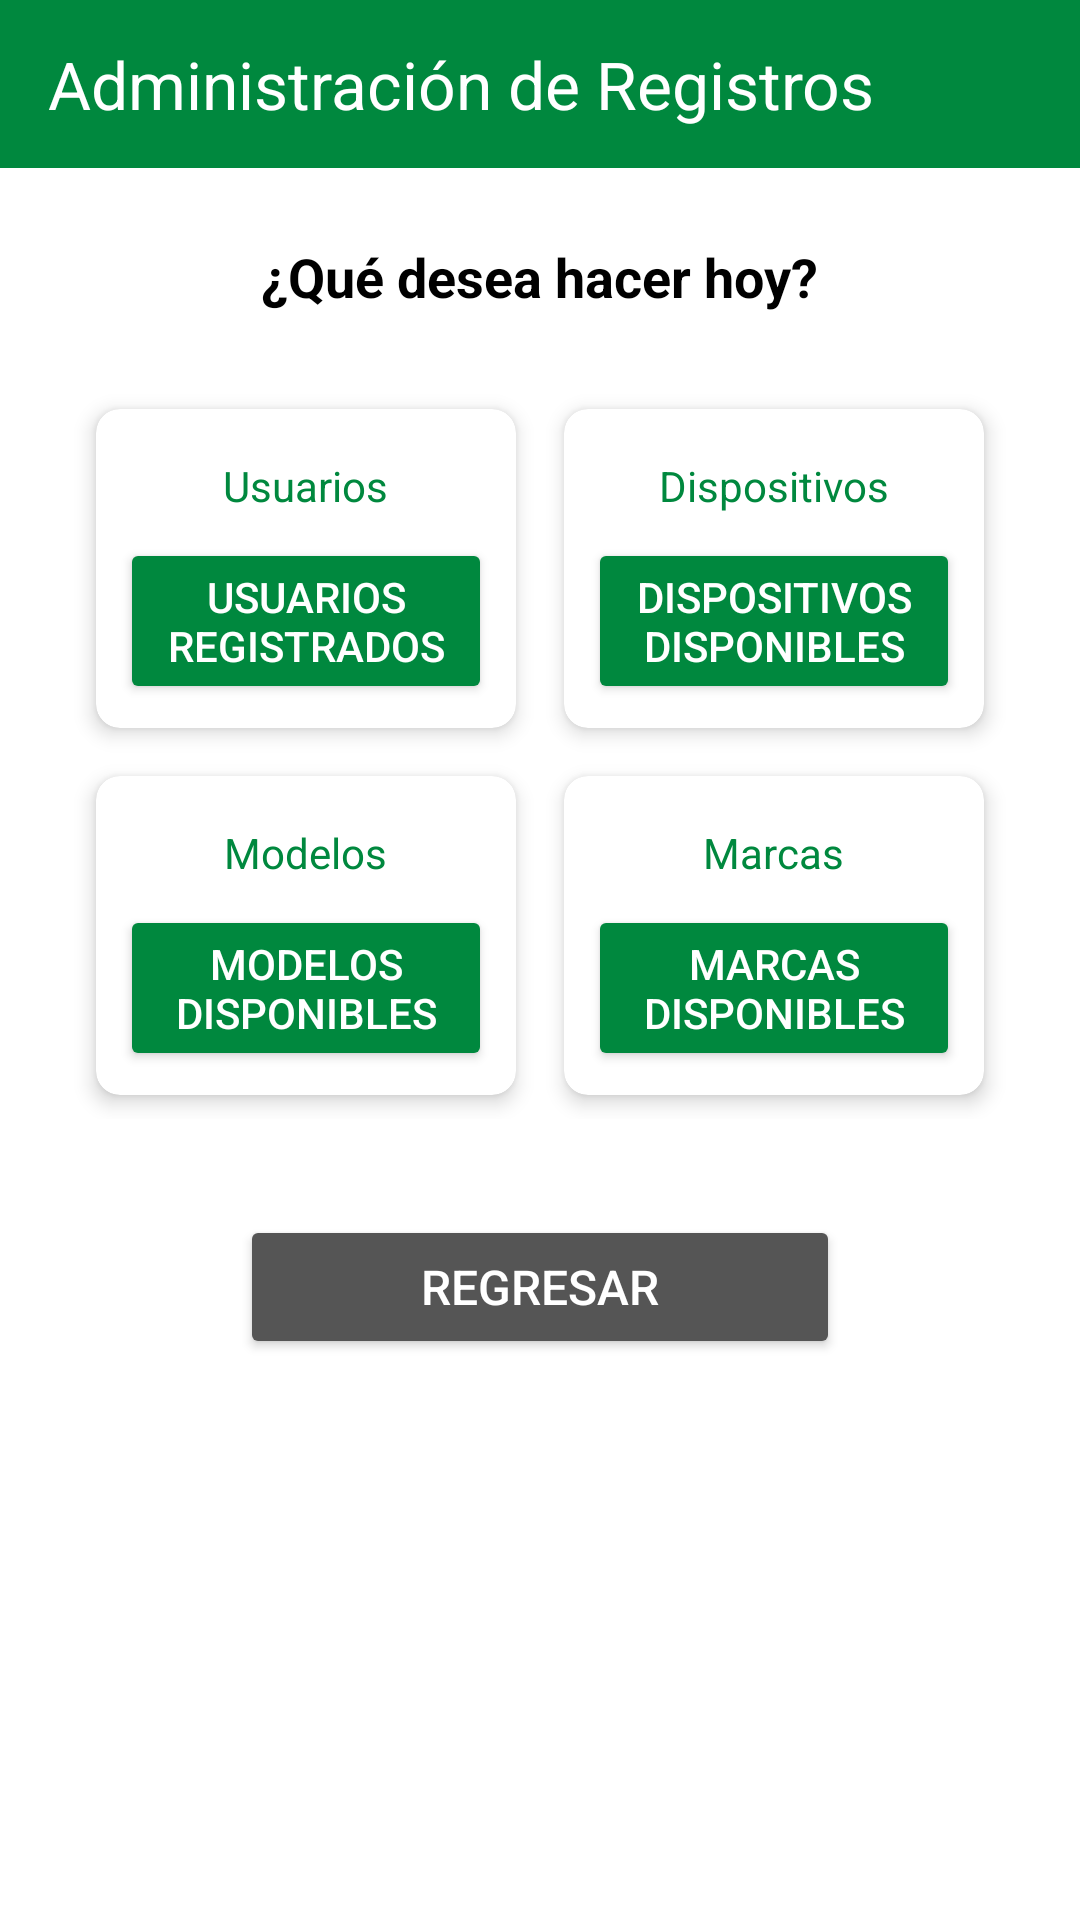

Android layout source for this screen:
<!-- AndroidManifest.xml: application theme Theme.MyProyectoMVP -->
<!-- res/layout/registros.xml -->
<?xml version="1.0" encoding="utf-8"?>
<androidx.drawerlayout.widget.DrawerLayout xmlns:android="http://schemas.android.com/apk/res/android"
    xmlns:app="http://schemas.android.com/apk/res-auto"
    xmlns:tools="http://schemas.android.com/tools"
    android:id="@+id/drawerLayout"
    android:layout_width="match_parent"
    android:layout_height="match_parent"
    android:background="@android:color/white"
    tools:context=".vista.OpcRegistrosActivity"
    >

    <LinearLayout
        android:layout_width="match_parent"
        android:layout_height="match_parent"
        android:orientation="vertical"
        android:outlineAmbientShadowColor="@color/white">

        <androidx.appcompat.widget.Toolbar
            android:id="@+id/toolbarRegistros"
            android:layout_width="match_parent"
            android:layout_height="56dp"
            android:background="#00883E"
            app:navigationIcon="@drawable/ic_menu"
            app:title="Administración de Registros"
            app:titleTextColor="@android:color/white">
            <ImageView
                android:layout_width="10sp"
                android:layout_height="10sp"
                android:layout_gravity="end"
                android:layout_marginEnd="16dp"
                android:contentDescription="@string/app_name"
               android:src="@drawable/login"
                android:visibility="gone" />
        </androidx.appcompat.widget.Toolbar>

        <ScrollView
            android:layout_width="match_parent"
            android:layout_height="match_parent">

            <LinearLayout
                android:layout_width="match_parent"
                android:layout_height="wrap_content"
                android:gravity="center_horizontal"
                android:orientation="vertical"
                android:padding="24dp">

                <TextView
                    android:id="@+id/txtPregunta"
                    android:layout_width="wrap_content"
                    android:layout_height="wrap_content"
                    android:layout_marginBottom="24dp"
                    android:text="¿Qué desea hacer hoy?"
                    android:textColor="@android:color/black"
                    android:textSize="18sp"
                    android:textStyle="bold" />

                <GridLayout
                    android:layout_width="match_parent"
                    android:layout_height="wrap_content"
                    android:layout_marginBottom="32dp"
                    android:alignmentMode="alignMargins"
                    android:columnCount="2"
                    android:columnOrderPreserved="false"
                    android:rowCount="2">

                    <androidx.cardview.widget.CardView
                        android:layout_width="0dp"
                        android:layout_height="wrap_content"
                        android:layout_rowWeight="1"
                        android:layout_columnWeight="1"
                        android:layout_margin="8dp"
                        app:cardCornerRadius="8dp"
                        app:cardElevation="4dp">

                        <LinearLayout
                            android:layout_width="match_parent"
                            android:layout_height="match_parent"
                            android:gravity="center"
                            android:orientation="vertical"
                            android:padding="8dp">

                            <TextView
                                android:layout_width="wrap_content"
                                android:layout_height="wrap_content"
                                android:layout_marginTop="8dp"
                                android:text="Usuarios"
                                android:textColor="#00883E"
                                android:textSize="14sp" />

                            <Button
                                android:id="@+id/btnUsuarios"
                                android:layout_width="match_parent"
                                android:layout_height="wrap_content"
                                android:layout_marginTop="8dp"
                                android:backgroundTint="#00883E"
                                android:text="Usuarios Registrados"
                                android:textColor="@android:color/white"
                                android:textSize="14sp"
                                tools:ignore="SmallSp" />
                        </LinearLayout>
                    </androidx.cardview.widget.CardView>

                    <androidx.cardview.widget.CardView
                        android:layout_width="0dp"
                        android:layout_height="wrap_content"
                        android:layout_rowWeight="1"
                        android:layout_columnWeight="1"
                        android:layout_margin="8dp"
                        app:cardCornerRadius="8dp"
                        app:cardElevation="4dp">

                        <LinearLayout
                            android:layout_width="match_parent"
                            android:layout_height="match_parent"
                            android:gravity="center"
                            android:orientation="vertical"
                            android:padding="8dp">

                            <TextView
                                android:layout_width="wrap_content"
                                android:layout_height="wrap_content"
                                android:layout_marginTop="8dp"
                                android:text="Dispositivos"
                                android:textColor="#00883E"
                                android:textSize="14sp" />

                            <Button
                                android:id="@+id/btnDispositivos"
                                android:layout_width="match_parent"
                                android:layout_height="wrap_content"
                                android:layout_marginTop="8dp"
                                android:backgroundTint="#00883E"
                                android:text="Dispositivos Disponibles"
                                android:textColor="@android:color/white"
                                android:textSize="14sp"
                                tools:ignore="SmallSp" />
                        </LinearLayout>
                    </androidx.cardview.widget.CardView>

                    <androidx.cardview.widget.CardView
                        android:layout_width="0dp"
                        android:layout_height="wrap_content"
                        android:layout_rowWeight="1"
                        android:layout_columnWeight="1"
                        android:layout_margin="8dp"
                        app:cardCornerRadius="8dp"
                        app:cardElevation="4dp">

                        <LinearLayout
                            android:layout_width="match_parent"
                            android:layout_height="match_parent"
                            android:gravity="center"
                            android:orientation="vertical"
                            android:padding="8dp">

                            <TextView
                                android:layout_width="wrap_content"
                                android:layout_height="wrap_content"
                                android:layout_marginTop="8dp"
                                android:text="Modelos"
                                android:textColor="#00883E"
                                android:textSize="14sp" />

                            <Button
                                android:id="@+id/btnModelos"
                                android:layout_width="match_parent"
                                android:layout_height="wrap_content"
                                android:layout_marginTop="8dp"
                                android:backgroundTint="#00883E"
                                android:text="Modelos Disponibles"
                                android:textColor="@android:color/white"
                                android:textSize="14sp"
                                tools:ignore="SmallSp" />
                        </LinearLayout>
                    </androidx.cardview.widget.CardView>

                    <androidx.cardview.widget.CardView
                        android:layout_width="0dp"
                        android:layout_height="wrap_content"
                        android:layout_rowWeight="1"
                        android:layout_columnWeight="1"
                        android:layout_margin="8dp"
                        app:cardCornerRadius="8dp"
                        app:cardElevation="4dp">

                        <LinearLayout
                            android:layout_width="match_parent"
                            android:layout_height="match_parent"
                            android:gravity="center"
                            android:orientation="vertical"
                            android:padding="8dp">

                            <TextView
                                android:layout_width="wrap_content"
                                android:layout_height="wrap_content"
                                android:layout_marginTop="8dp"
                                android:text="Marcas"
                                android:textColor="#00883E"
                                android:textSize="14sp" />

                            <Button
                                android:id="@+id/btnMarcas"
                                android:layout_width="match_parent"
                                android:layout_height="wrap_content"
                                android:layout_marginTop="8dp"
                                android:backgroundTint="#00883E"
                                android:text="Marcas Disponibles"
                                android:textColor="@android:color/white"
                                android:textSize="14sp"
                                tools:ignore="SmallSp" />
                        </LinearLayout>
                    </androidx.cardview.widget.CardView>

                </GridLayout>

                <Button
                    android:id="@+id/btnRegresar"
                    android:layout_width="200dp"
                    android:layout_height="wrap_content"
                    android:backgroundTint="#555"
                    android:text="Regresar"
                    android:textColor="@android:color/white"
                    android:textSize="16sp" />

            </LinearLayout>
        </ScrollView>
    </LinearLayout>

    <com.google.android.material.navigation.NavigationView
        android:id="@+id/navView"
        android:layout_width="wrap_content"
        android:layout_height="match_parent"
        android:layout_gravity="start"
        app:menu="@menu/menu_lateral" />
</androidx.drawerlayout.widget.DrawerLayout>
<!-- resources referenced by this layout -->
<resources>
  <!-- drawable login: png bitmap (drawable, 114171 bytes) -->
  <string name="app_name">MyProyectoMVP</string>
  <style name="Theme.MyProyectoMVP" parent="Base.Theme.MyProyectoMVP" />
  <style name="Base.Theme.MyProyectoMVP" parent="Theme.Material3.DayNight.NoActionBar">
          
          
      </style>
  <!-- not gathered from this repository: default colours our renderer supplied (Android Studio template values) -->
  <color name="white">#FFFFFFFF</color>
</resources>
